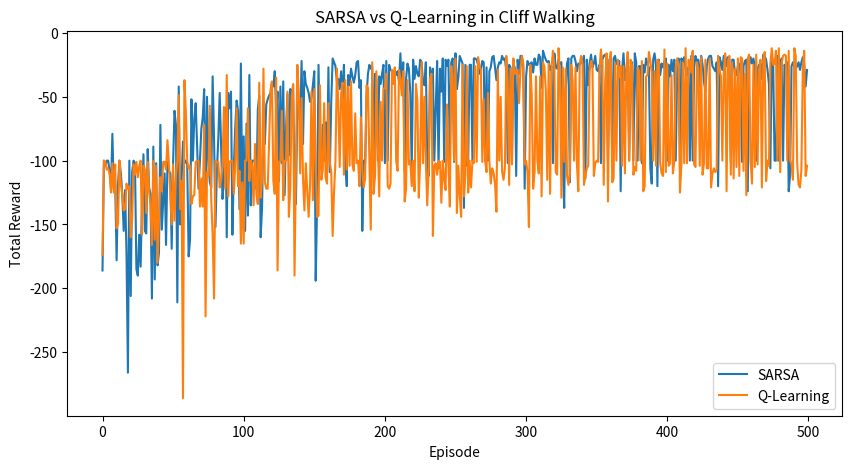

This figure's Python source:
import numpy as np
import matplotlib.pyplot as plt

class CliffWalking:
    def __init__(self):
        self.height = 4
        self.width = 12
        self.start_state = (3, 0)  # 左下角
        self.goal_state = (3, 11)  # 右下角
        self.current_state = self.start_state
        
        # 动作空间：上(0)、右(1)、下(2)、左(3)
        self.action_space = [0, 1, 2, 3]
        self.state_size = self.height * self.width
        
    def reset(self):
        self.current_state = self.start_state
        return self._state_to_index(self.current_state)
    
    def _state_to_index(self, state):
        return state[0] * self.width + state[1]
    
    def step(self, action):
        x, y = self.current_state
        
        # 根据动作移动
        if action == 0:    # 上
            x = max(0, x - 1)
        elif action == 1:  # 右
            y = min(self.width - 1, y + 1)
        elif action == 2:  # 下
            x = min(self.height - 1, x + 1)
        elif action == 3:  # 左
            y = max(0, y - 1)
            
        self.current_state = (x, y)
        
        # 判断是否掉入悬崖
        if x == 3 and 1 <= y <= 10:  # 悬崖区域
            reward = -100
            done = True
            self.current_state = self.start_state
        # 判断是否到达目标
        elif self.current_state == self.goal_state:
            reward = 0
            done = True
        else:
            reward = -1
            done = False
            
        return self._state_to_index(self.current_state), reward, done

class SARSA:
    def __init__(self, state_size, action_size, learning_rate=0.1, gamma=0.9, epsilon=0.3):
        self.q_table = np.zeros((state_size, action_size))
        self.alpha = learning_rate
        self.gamma = gamma
        self.epsilon = epsilon
        self.action_size = action_size
        
    def get_action(self, state):
        if np.random.random() < self.epsilon:
            return np.random.choice(self.action_size)
        return np.argmax(self.q_table[state])
    
    def update(self, state, action, reward, next_state, next_action):
        old_value = self.q_table[state][action]
        next_q = self.q_table[next_state][next_action]
        new_value = old_value + self.alpha * (reward + self.gamma * next_q - old_value)
        self.q_table[state][action] = new_value

class QLearning:
    def __init__(self, state_size, action_size, learning_rate=0.1, gamma=0.9, epsilon=0.3):
        self.q_table = np.zeros((state_size, action_size))
        self.alpha = learning_rate
        self.gamma = gamma
        self.epsilon = epsilon
        self.action_size = action_size
        
    def get_action(self, state):
        if np.random.random() < self.epsilon:
            return np.random.choice(self.action_size)
        return np.argmax(self.q_table[state])
    
    def update(self, state, action, reward, next_state):
        old_value = self.q_table[state][action]
        next_max = np.max(self.q_table[next_state])
        new_value = old_value + self.alpha * (reward + self.gamma * next_max - old_value)
        self.q_table[state][action] = new_value

def train_and_compare():
    env = CliffWalking()
    sarsa_agent = SARSA(state_size=env.state_size, action_size=len(env.action_space))
    q_agent = QLearning(state_size=env.state_size, action_size=len(env.action_space))
    
    episodes = 500
    sarsa_rewards = []
    q_rewards = []
    
    # 训练SARSA
    for episode in range(episodes):
        state = env.reset()
        action = sarsa_agent.get_action(state)
        total_reward = 0
        done = False
        
        while not done:
            next_state, reward, done = env.step(action)
            next_action = sarsa_agent.get_action(next_state)
            sarsa_agent.update(state, action, reward, next_state, next_action)
            
            total_reward += reward
            state = next_state
            action = next_action
            
        sarsa_rewards.append(total_reward)
        
    # 训练Q-learning
    for episode in range(episodes):
        state = env.reset()
        total_reward = 0
        done = False
        
        while not done:
            action = q_agent.get_action(state)
            next_state, reward, done = env.step(action)
            q_agent.update(state, action, reward, next_state)
            
            total_reward += reward
            state = next_state
            
        q_rewards.append(total_reward)
    
    # 绘制结果对比
    plt.figure(figsize=(10, 5))
    plt.plot(sarsa_rewards, label='SARSA')
    plt.plot(q_rewards, label='Q-Learning')
    plt.xlabel('Episode')
    plt.ylabel('Total Reward')
    plt.title('SARSA vs Q-Learning in Cliff Walking')
    plt.legend()
    plt.show()

if __name__ == "__main__":
    train_and_compare()